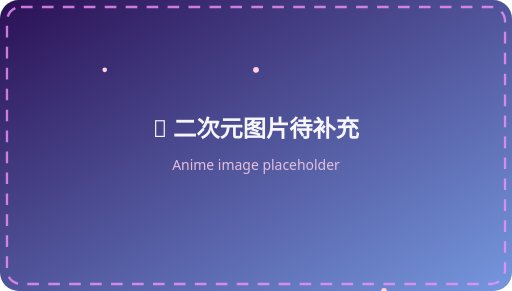
t = 0.00 s
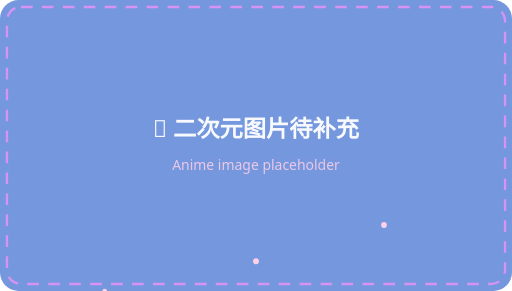
t = 2.00 s
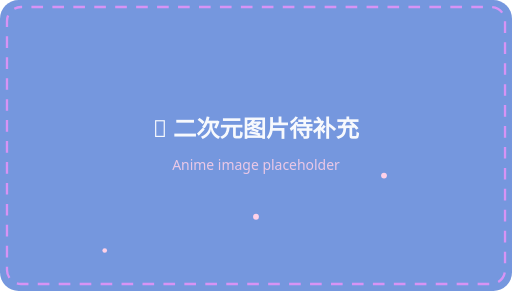
t = 3.50 s
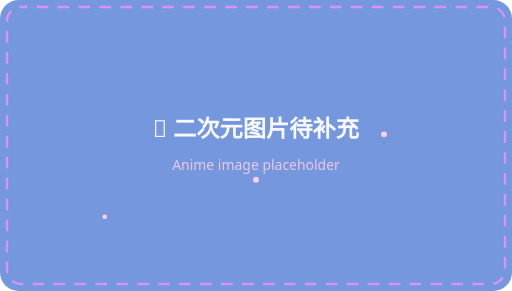
t = 4.75 s
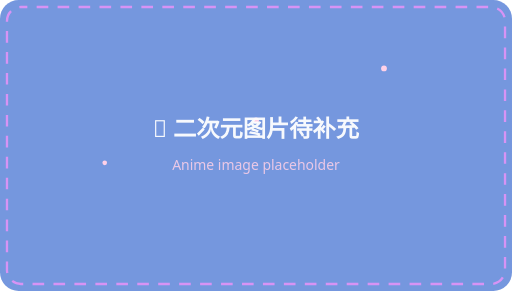
t = 6.75 s
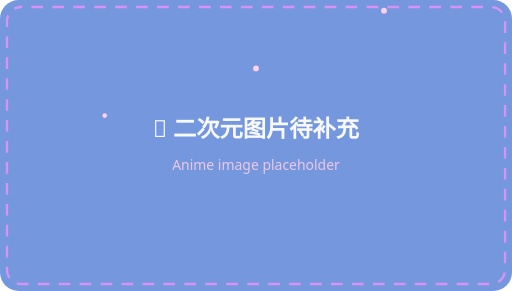
t = 8.50 s

The animated SVG that drew these frames (rendered in a browser with its animation timeline set to each time). Animation: 5 SMIL elements (animate=4,animateTransform=1); frames cover the first 8.50 s, repeats indefinitely.

<svg xmlns="http://www.w3.org/2000/svg" viewBox="0 0 440 250" width="440" height="250">
  <defs>
    <linearGradient id="a1" x1="0" y1="0" x2="1" y2="1">
      <stop offset="0%" stop-color="#2b1055"/>
      <stop offset="100%" stop-color="#7597de"/>
      <animateTransform attributeName="gradientTransform" type="rotate" from="0 220 125" to="360 220 125" dur="18s" repeatCount="indefinite"/>
    </linearGradient>
  </defs>
  <rect width="440" height="250" rx="16" fill="url(#a1)"/>
  <rect x="6" y="6" width="428" height="238" rx="12" fill="none" stroke="#f093fb" stroke-width="2" stroke-dasharray="10 8" opacity="0.8">
    <animate attributeName="stroke-dashoffset" values="0;-72" dur="4s" repeatCount="indefinite"/>
  </rect>
  <g fill="#ffd1e8">
    <circle cx="330" cy="60" r="2.5"><animate attributeName="cy" values="250;-5" dur="9s" repeatCount="indefinite"/></circle>
    <circle cx="90" cy="60" r="2"><animate attributeName="cy" values="250;-5" dur="11s" begin="2s" repeatCount="indefinite"/></circle>
    <circle cx="220" cy="60" r="2.5"><animate attributeName="cy" values="250;-5" dur="10s" begin="1s" repeatCount="indefinite"/></circle>
  </g>
  <text x="220" y="118" text-anchor="middle" font-family="Segoe UI, Arial, sans-serif" font-size="20" font-weight="600" fill="#ffffff" opacity="0.95">🌸 二次元图片待补充</text>
  <text x="220" y="146" text-anchor="middle" font-family="Segoe UI, Arial, sans-serif" font-size="12" fill="#ffd1e8" opacity="0.85">Anime image placeholder</text>
</svg>
